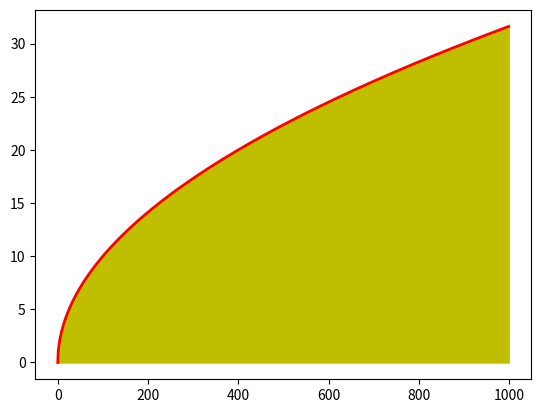

Source code (Python): (Note: this script raises an exception after producing the figure.)
from matplotlib.pyplot import *
import matplotlib.pyplot as plt
import numpy as np
from math import sqrt

t = range(1000)
y = [sqrt(i) for i in t]
plt.plot(t, y, color='r', lw=2)
plt.fill_between(t, y, color='y')
plt.show()
plt.savefig('./img/rec15.jpg')
